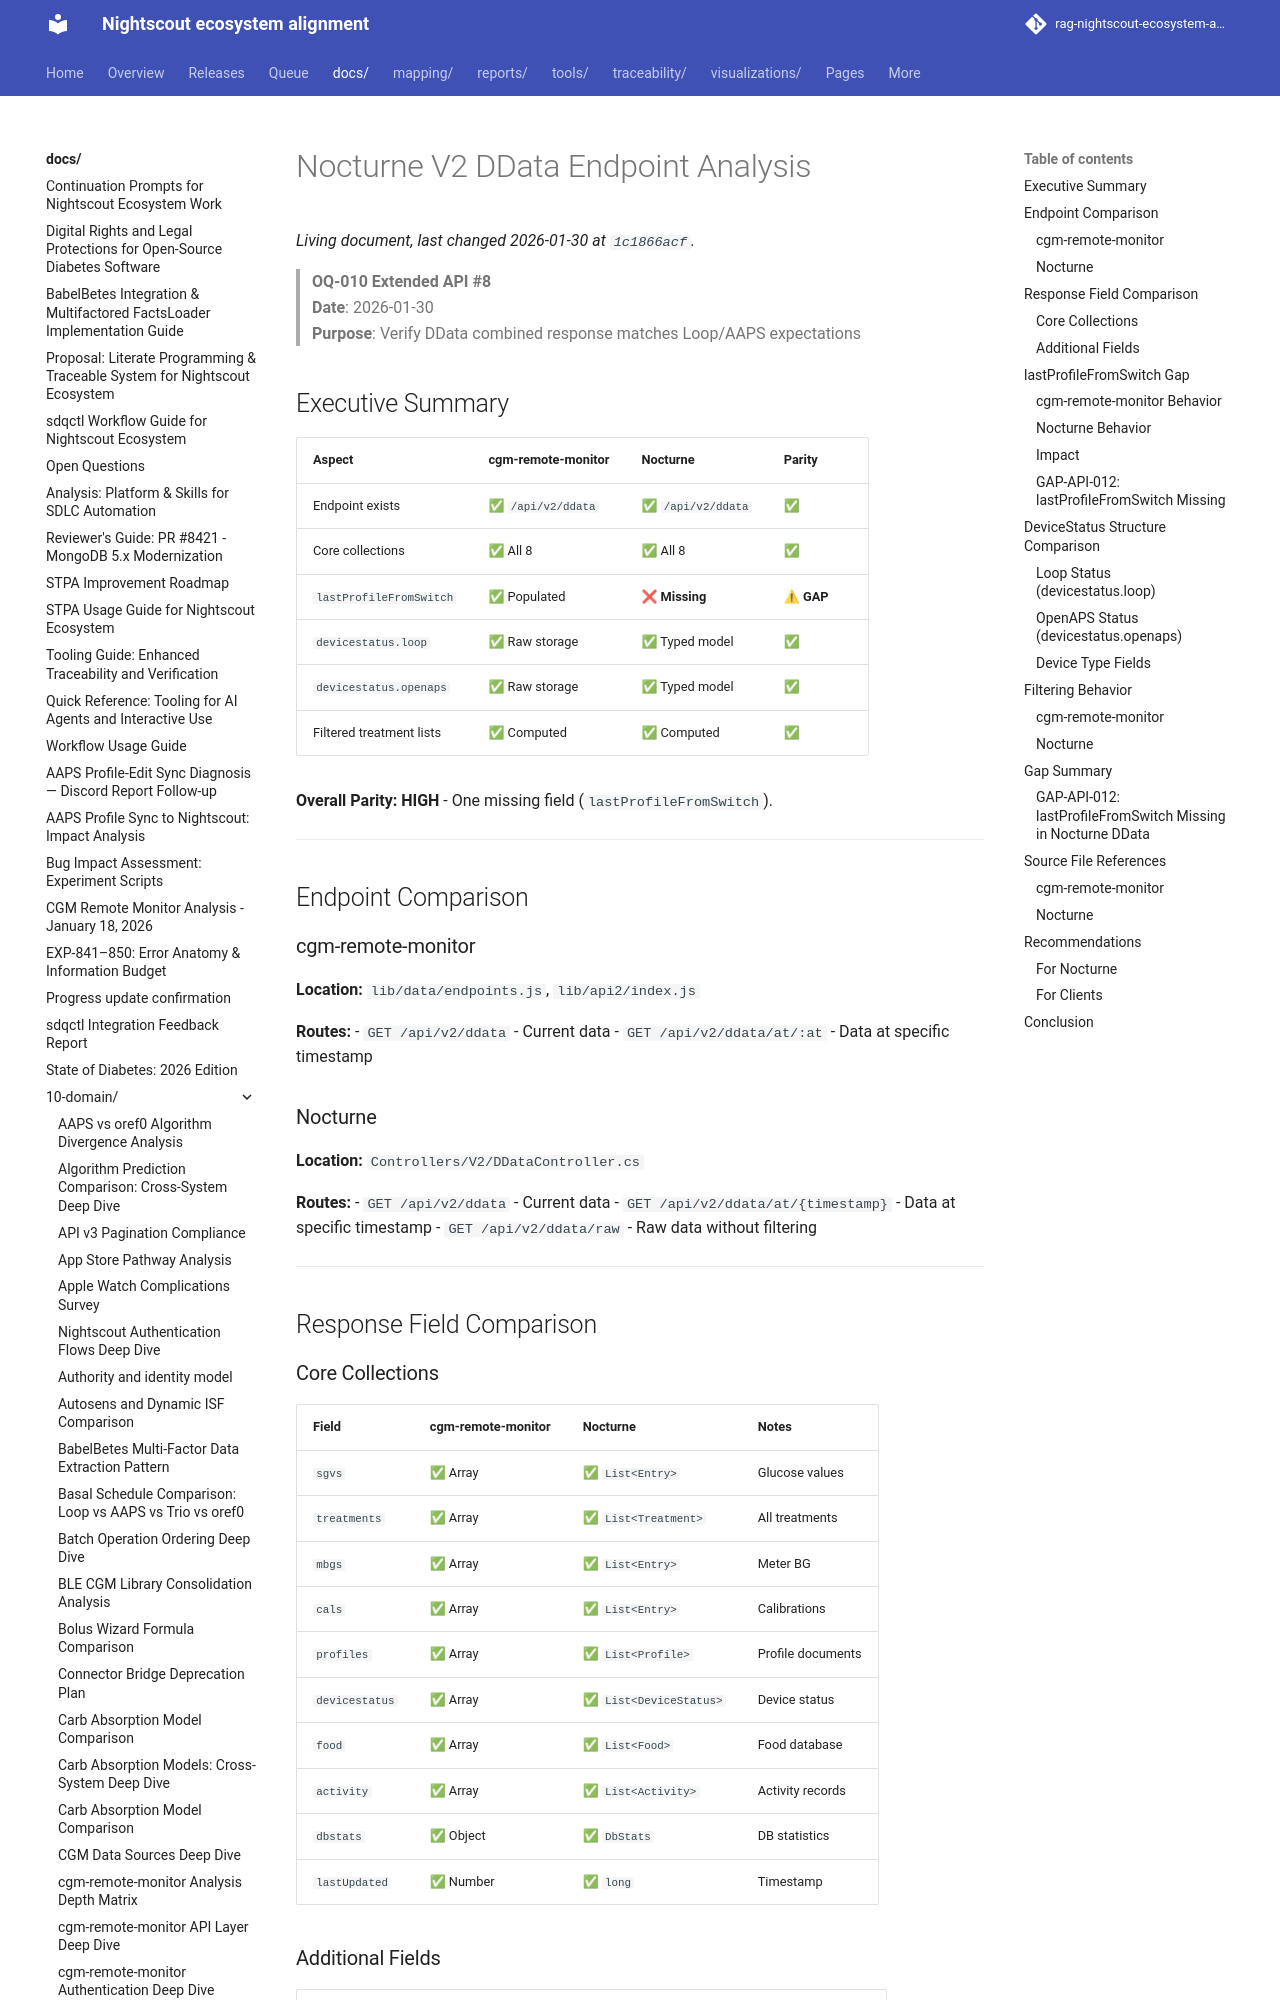

repository: bewest/rag-nightscout-ecosystem-alignment · page: docs/10-domain/nocturne-ddata-analysis.html · generator: mkdocs

# Nocturne V2 DData Endpoint Analysis

> **OQ-010 Extended API #8**  
> **Date**: 2026-01-30  
> **Purpose**: Verify DData combined response matches Loop/AAPS expectations

## Executive Summary

| Aspect | cgm-remote-monitor | Nocturne | Parity |
|--------|-------------------|----------|--------|
| Endpoint exists | ✅ `/api/v2/ddata` | ✅ `/api/v2/ddata` | ✅ |
| Core collections | ✅ All 8 | ✅ All 8 | ✅ |
| `lastProfileFromSwitch` | ✅ Populated | ❌ **Missing** | ⚠ **GAP** |
| `devicestatus.loop` | ✅ Raw storage | ✅ Typed model | ✅ |
| `devicestatus.openaps` | ✅ Raw storage | ✅ Typed model | ✅ |
| Filtered treatment lists | ✅ Computed | ✅ Computed | ✅ |

**Overall Parity: HIGH** - One missing field (`lastProfileFromSwitch`).

---

## Endpoint Comparison

### cgm-remote-monitor

**Location:** `lib/data/endpoints.js`, `lib/api2/index.js`

**Routes:**
- `GET /api/v2/ddata` - Current data
- `GET /api/v2/ddata/at/:at` - Data at specific timestamp

### Nocturne

**Location:** `Controllers/V2/DDataController.cs`

**Routes:**
- `GET /api/v2/ddata` - Current data
- `GET /api/v2/ddata/at/{timestamp}` - Data at specific timestamp
- `GET /api/v2/ddata/raw` - Raw data without filtering

---

## Response Field Comparison

### Core Collections

| Field | cgm-remote-monitor | Nocturne | Notes |
|-------|-------------------|----------|-------|
| `sgvs` | ✅ Array | ✅ `List<Entry>` | Glucose values |
| `treatments` | ✅ Array | ✅ `List<Treatment>` | All treatments |
| `mbgs` | ✅ Array | ✅ `List<Entry>` | Meter BG |
| `cals` | ✅ Array | ✅ `List<Entry>` | Calibrations |
| `profiles` | ✅ Array | ✅ `List<Profile>` | Profile documents |
| `devicestatus` | ✅ Array | ✅ `List<DeviceStatus>` | Device status |
| `food` | ✅ Array | ✅ `List<Food>` | Food database |
| `activity` | ✅ Array | ✅ `List<Activity>` | Activity records |
| `dbstats` | ✅ Object | ✅ `DbStats` | DB statistics |
| `lastUpdated` | ✅ Number | ✅ `long` | Timestamp |
